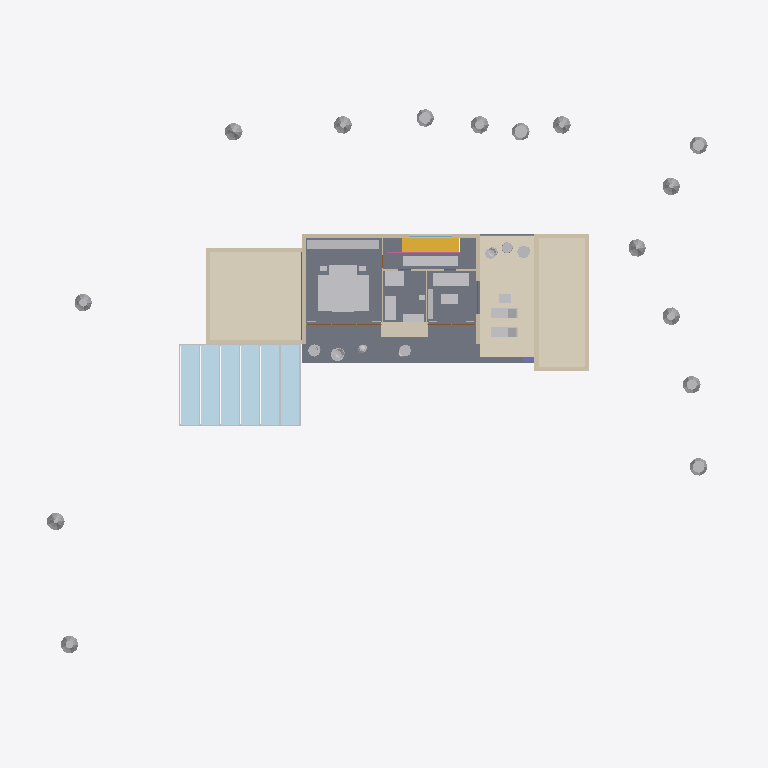
Plan cut of the same IFC building model at storey 'First floor' (level 3.30 m, cut at 4.70 m), seen from above with north up, elements coloured by IFC class: 40 other elements (light grey), 24 plates (pale blue), 13 walls (beige), 4 coverings (cream), 2 railings (pink), 1 slab (grey), 1 stair flight (yellow), 1 roof (red-brown), 1 column (violet), 1 window (light blue), 1 door (brown). Cut surfaces are drawn darker.
Extent 52.0 m × 44.1 m × 10.2 m (x, y, z). Storeys (3): Ground floor at 0.00 m; First floor at 3.30 m; Roof at 6.50 m. Elements (273): 59 IfcFurniture, 44 IfcWall, 37 IfcGeographicElement, 27 IfcDoor, 24 IfcFurnishingElement, 24 IfcPlate, 12 IfcSlab, 8 IfcCovering, 7 IfcMember, 7 IfcWindow, 5 IfcRailing, 4 IfcSanitaryTerminal.

HEADER;
FILE_DESCRIPTION(('ViewDefinition [CoordinationView]'),'2;1');
FILE_NAME('d1.ifc','2026-09-20T13:14:10',(''),(''),'xeoIFC','xeoIFC','');
FILE_SCHEMA(('IFC4'));
ENDSEC;
DATA;
#12=IFCPROJECT('0AJlB_1UkcNL4m67DsQgw2',$,'Villa from a picture',$,$,$,$,(#10),#5);
#13=IFCSITE('2RzWqMNq0xdrhhjNikMd$w',$,'Garden',$,$,#16,$,$,$,$,$,$,$,$);
#18=IFCBUILDING('1krLNKk0gCueZezZ6NhDA8',$,'Villa',$,$,#21,$,$,$,$,$,$);
#23=IFCBUILDINGSTOREY('1xtRxi94TktMGbYm0aoBER',$,'Ground floor',$,$,#26,$,$,$,0.0);
#28=IFCBUILDINGSTOREY('3ljE8IYlEpO4bJtulGZWI1',$,'First floor',$,$,#31,$,$,$,3.3);
#32=IFCBUILDINGSTOREY('1Udn16R9UQTxeK2quHtrh8',$,'Roof',$,$,#35,$,$,$,6.5);
#1920=IFCSLAB('2ej1d$PFg2M$nHIw1_rzpN',$,'First floor slab with balcony',$,$,#1923,#1939,$,.FLOOR.);
#1990=IFCCOVERING('0a_3T3weHjkDr7iXKRFwJz',$,'Annex roof gravel',$,$,#1993,#2002,$,.ROOFING.);
#2133=IFCCOVERING('2FBuT3H4qD2PSmo_gxI8Jh',$,'Guest block roof gravel',$,$,#2136,#2145,$,.ROOFING.);
#3090=IFCCOVERING('0xMo2uoGi9nI8grbvjMAGa',$,'Roof terrace decking',$,$,#3093,#3102,$,.FLOORING.);
#5565=IFCFURNISHINGELEMENT('3SUKRnenz2stY6lgu82zT$',$,'Master bedroom rug',$,$,#5568,#5577,$);
#2147=IFCBUILDINGELEMENTPROXY('0NJPK9VCEFdv_cToPIC_a7',$,'Pergola steel frame',$,'Pergola',#2150,#2159,$,$);
#5483=IFCFURNITURE('1GtCzQ5UIjqkJUxJhRFwRe',$,'Master bed',$,$,#5486,#5495,$,.BED.);
#1897=IFCSTAIRFLIGHT('3sJvMeMk6LwdencCkeXTlv',$,'Stair to the first floor',$,$,#1900,#1904,$,$,$,$,$,$);
#2820=IFCCOVERING('3AsiuQHrKIpCyp4EfyZijI',$,'Tiled bay',$,$,#2823,#2832,$,.CLADDING.);
#2630=IFCWALL('1aqjeZGp0vt4nsg0zZsll6',$,'First floor north wall',$,$,#2634,#2643,$,$);
#5579=IFCFURNITURE('1WC1EMZ0$1_88gJXDxMFhW',$,'Master wardrobe',$,$,#5582,#5591,$,$);
#2105=IFCWALL('1sRxBFMdb2S1eLiN9OvUIV',$,'Guest block parapet west',$,$,#2108,#2117,$,.PARAPET.);
#5854=IFCFURNISHINGELEMENT('2eMOAXv8y4lsLXnDZT4GAr',$,'Hallway runner',$,$,#5857,#5866,$);
#2063=IFCWALL('2YGDGhZ$pUnpcrBTrptK3u',$,'Guest block parapet east',$,$,#2066,#2075,$,.PARAPET.);
#5699=IFCFURNITURE('1S4LFkz9PLZQs5_Ec7jzZE',$,'Studio sofa',$,$,#5702,#5711,$,.SOFA.);
#2612=IFCWALL('009MGrnoglItu6O8poozDz',$,'First floor west wall',$,$,#2616,#2625,$,$);
#2007=IFCWALL('1nQnjA6KTgn9PkXM$gYtty',$,'Annex parapet south',$,$,#2010,#2019,$,.PARAPET.);
#2035=IFCWALL('0oHQBBv2YgVYX_TS_VQxS6',$,'Annex parapet north',$,$,#2038,#2047,$,.PARAPET.);
#2273=IFCPLATE('3NM9O6qoQnpBJe6vnQGSFU',$,'Solar glass 1.1',$,'Photovoltaic glass',#2276,#2285,$,$);
#2290=IFCPLATE('1XpgiYXc6qCCBIiYDY3qmM',$,'Solar glass 1.2',$,'Photovoltaic glass',#2293,#2302,$,$);
#2304=IFCPLATE('3x8ze_6fO3tuGOyxtmkFA$',$,'Solar glass 1.3',$,'Photovoltaic glass',#2307,#2316,$,$);
#2318=IFCPLATE('0XhI30Ktxo3LsxX0JhgvD9',$,'Solar glass 1.4',$,'Photovoltaic glass',#2321,#2330,$,$);
#2332=IFCPLATE('2chkWyjD6oX4oGfsSdhNhB',$,'Solar glass 2.1',$,'Photovoltaic glass',#2335,#2344,$,$);
#2346=IFCPLATE('3Zz03Y0Sgn40sxeeFUDiFA',$,'Solar glass 2.2',$,'Photovoltaic glass',#2349,#2358,$,$);
#2360=IFCPLATE('3MC1hOOWoLekTPn9w8QHsR',$,'Solar glass 2.3',$,'Photovoltaic glass',#2363,#2372,$,$);
#2374=IFCPLATE('36c2ASJQIjRVc7vYCAUj9t',$,'Solar glass 2.4',$,'Photovoltaic glass',#2377,#2386,$,$);
#2388=IFCPLATE('2Hi8MRBpNOVFREAxACmTT9',$,'Solar glass 3.1',$,'Photovoltaic glass',#2391,#2400,$,$);
#2402=IFCPLATE('1Y_7BCZZenQZnkKztEsMwN',$,'Solar glass 3.2',$,'Photovoltaic glass',#2405,#2414,$,$);
#2416=IFCPLATE('3fAf1Uh$l984TXOg_3HYqz',$,'Solar glass 3.3',$,'Photovoltaic glass',#2419,#2428,$,$);
#2444=IFCPLATE('1D8iH8$Qp_jDwqTSFt$go4',$,'Solar glass 4.1',$,'Photovoltaic glass',#2447,#2456,$,$);
#2430=IFCPLATE('2FwxVp02ufPki4xWRwSUoH',$,'Solar glass 3.4',$,'Photovoltaic glass',#2433,#2442,$,$);
#2458=IFCPLATE('00R4RjDSBh1NO_GAfPWQSu',$,'Solar glass 4.2',$,'Photovoltaic glass',#2461,#2470,$,$);
#2472=IFCPLATE('3AvhzZoVI7CvH_5x8hVrIl',$,'Solar glass 4.3',$,'Photovoltaic glass',#2475,#2484,$,$);
#2500=IFCPLATE('3yWu_toCz5FoXZnXX4jdya',$,'Solar glass 5.1',$,'Photovoltaic glass',#2503,#2512,$,$);
#2486=IFCPLATE('3d6W_oU0pURst1cr0BYTXq',$,'Solar glass 4.4',$,'Photovoltaic glass',#2489,#2498,$,$);
#2514=IFCPLATE('0sgQI8w_vihHUamMLOAUUk',$,'Solar glass 5.2',$,'Photovoltaic glass',#2517,#2526,$,$);
#2528=IFCPLATE('2qYsHCe6T5jrFZzKzZo0Cd',$,'Solar glass 5.3',$,'Photovoltaic glass',#2531,#2540,$,$);
#2542=IFCPLATE('0mhLgskD2y25LfH6Z89Ow$',$,'Solar glass 5.4',$,'Photovoltaic glass',#2545,#2554,$,$);
#2556=IFCPLATE('2$wyLxfRCs4wHHQsM7Ab1I',$,'Solar glass 6.1',$,'Photovoltaic glass',#2559,#2568,$,$);
#2570=IFCPLATE('1X7hDJUswdw1VL1fhyWeKd',$,'Solar glass 6.2',$,'Photovoltaic glass',#2573,#2582,$,$);
#2584=IFCPLATE('2n_oIfcAV9F$hj03j5e3Lb',$,'Solar glass 6.3',$,'Photovoltaic glass',#2587,#2596,$,$);
#2598=IFCPLATE('0Gt51KPk9EduLpLWi1oAYc',$,'Solar glass 6.4',$,'Photovoltaic glass',#2601,#2610,$,$);
#2021=IFCWALL('3WTkdfQ4DRt5ceo_lCqUl8',$,'Annex parapet west',$,$,#2024,#2033,$,.PARAPET.);
#2677=IFCWALL('0wVfvjzZ6jBVGM59c6aGkD',$,'First floor east wall',$,$,#2681,#2690,$,$);
#5593=IFCFURNITURE('3lzyjCQT1lgeIkZ2Jzixmu',$,'Bedroom bench',$,$,#5596,#5605,$,.SOFA.);
#5967=IFCSANITARYTERMINAL('3IIvssteCF_Fj8A9bITdjA',$,'Shower',$,$,#5970,#5979,$,.SHOWER.);
#6136=IFCFURNITURE('3dRqK_Au_SuTdcsL4qhDuV',$,'Roof terrace lounger 1',$,'Sun lounger',#6140,#6144,$,$);
#6149=IFCFURNITURE('2P685bHsALA9AC$yhyzdBj',$,'Roof terrace lounger 2',$,'Sun lounger',#6153,#6157,$,$);
#5868=IFCSANITARYTERMINAL('1yVvdHPh499NYlFGoOeFzA',$,'Bathtub',$,$,#5871,#5880,$,.BATH.);
#533=IFCGEOGRAPHICELEMENT('0RoSW2LrqOFhJKEJQkTLSK',$,'Cypress 4',$,'VEGETATION',#536,#540,$,.USERDEFINED.);
#557=IFCGEOGRAPHICELEMENT('2rHU0l7TFb6x$mhX_FWXsr',$,'Cypress 6',$,'VEGETATION',#560,#564,$,.USERDEFINED.);
#581=IFCGEOGRAPHICELEMENT('3Pff4aM6YNdvUKlFjaV8Hg',$,'Cypress 8',$,'VEGETATION',#584,#588,$,.USERDEFINED.);
#569=IFCGEOGRAPHICELEMENT('3krMGHwn48bwC8yOSMbzhD',$,'Cypress 7',$,'VEGETATION',#572,#576,$,.USERDEFINED.);
#617=IFCGEOGRAPHICELEMENT('3dcF6rZ4VW5CPILvRjTH5Y',$,'Cypress 11',$,'VEGETATION',#620,#624,$,.USERDEFINED.);
#629=IFCGEOGRAPHICELEMENT('1zjVdwfPSO_jhGSI4ocdqy',$,'Cypress 12',$,'VEGETATION',#632,#636,$,.USERDEFINED.);
#653=IFCGEOGRAPHICELEMENT('2d9$gco1ZFEJrRmb61Fmn8',$,'Cypress 14',$,'VEGETATION',#656,#660,$,.USERDEFINED.);
#509=IFCGEOGRAPHICELEMENT('2jRYmwZiUtb3H1MHlS4Kw4',$,'Cypress 2',$,'VEGETATION',#512,#516,$,.USERDEFINED.);
#521=IFCGEOGRAPHICELEMENT('1deQs9znrNtB5dM3B0MDLv',$,'Cypress 3',$,'VEGETATION',#524,#528,$,.USERDEFINED.);
#665=IFCGEOGRAPHICELEMENT('1wsp9wKHJeB_msE5ulGDCd',$,'Cypress 15',$,'VEGETATION',#668,#672,$,.USERDEFINED.);
#545=IFCGEOGRAPHICELEMENT('27MUG4Pzs9lrBL1dsY4$zl',$,'Cypress 5',$,'VEGETATION',#548,#552,$,.USERDEFINED.);
#605=IFCGEOGRAPHICELEMENT('1zbQOFwcv0uH0vuKWeBJr9',$,'Cypress 10',$,'VEGETATION',#608,#612,$,.USERDEFINED.);
#641=IFCGEOGRAPHICELEMENT('2YCTqo00hsBmTBEAo3Az3j',$,'Cypress 13',$,'VEGETATION',#644,#648,$,.USERDEFINED.);
#491=IFCGEOGRAPHICELEMENT('0x0YejTOB3orR1TDHGCfsD',$,'Cypress 1',$,'VEGETATION',#494,#498,$,.USERDEFINED.);
#593=IFCGEOGRAPHICELEMENT('0vQWpg7PM5wGmymVX4uoBd',$,'Cypress 9',$,'VEGETATION',#596,#600,$,.USERDEFINED.);
#2049=IFCWALL('2WSucN63h13Qd_3X0gx5HD',$,'Guest block parapet',$,$,#2052,#2061,$,.PARAPET.);
#2077=IFCWALL('1UAnQvogBL$$4QqWPJPg5x',$,'Guest block parapet north',$,$,#2080,#2089,$,.PARAPET.);
#5793=IFCFURNITURE('04c8GwqZacGRcXZC5XGAVD',$,'Studio table',$,$,#5796,#5805,$,.TABLE.);
#5893=IFCSANITARYTERMINAL('23XLqL3oL68qj6VLvPP206',$,'Double washbasin',$,$,#5896,#5905,$,.WASHHANDBASIN.);
#5839=IFCFURNITURE('2YSzdKuUaT5AIhEp$F4nJJ',$,'Studio shelf',$,$,#5843,#5852,$,.SHELF.);
#6046=IFCFURNISHINGELEMENT('3kQZGJCjeyiWAHP_CShTKm',$,'Balcony planter 2',$,'Planter',#6049,#6053,$);
#2973=IFCWALL('1xaTzQUHu6amocpG8Ci9Ka',$,'Hallway wall',$,$,#2976,#2985,$,$);
#6061=IFCFURNISHINGELEMENT('2qFPR_HvhQmf10SORhIr6O',$,'Balcony planter 3',$,'Planter',#6064,#6068,$);
#6121=IFCFURNISHINGELEMENT('0HJPlB9BJY6eIipWXnZjC7',$,'Balcony planter 7',$,'Planter',#6124,#6128,$);
#6031=IFCFURNISHINGELEMENT('050oRoCW79C4l0di0uSXN8',$,'Balcony planter 1',$,'Planter',#6034,#6038,$);
#6091=IFCFURNISHINGELEMENT('18JQAe1xKrxCEIdj_vbLi$',$,'Balcony planter 5',$,'Planter',#6094,#6098,$);
#6162=IFCFURNITURE('3WKBbVi_IJOqQT3shpQoXn',$,'Roof terrace side table',$,$,#6165,#6174,$,.TABLE.);
#6106=IFCFURNISHINGELEMENT('0TgWJmtVtjU8_reJX5okp8',$,'Balcony planter 6',$,'Planter',#6109,#6113,$);
#1973=IFCSLAB('1p_vCM8LEnxOzdDkwssHFl',$,'Annex roof',$,$,#1976,#1988,$,.ROOF.);
#1906=IFCRAILING('3Ot7JVwPFi10JwoLUYPMjd',$,'Stair balustrade',$,$,#1909,#1918,$,.BALUSTRADE.);
#2908=IFCWALL('1RRFiMDW8ap1SMKn7R6WnF',$,'Wall master bedroom / hallway',$,$,#2912,#2921,$,$);
#6076=IFCFURNISHINGELEMENT('3CcLBeGdOl$iLNj6ThZD0n',$,'Balcony planter 4',$,'Planter',#6079,#6083,$);
#3076=IFCRAILING('1b3u1edflTTOI$n57886p8',$,'Roof terrace balustrade north',$,$,#3079,#3088,$,.BALUSTRADE.);
#2955=IFCWALL('1JQZ1l7h4mvGC91rXCv_LT',$,'Wall bathroom / studio',$,$,#2959,#2968,$,$);
#1204=IFCCOLUMN('2kMa$zRvYoUmexd1qC18BJ',$,'Stone pier, wing',$,$,#1207,#1216,$,$);
#2662=IFCWINDOW('0aeZTR8eZda$1yvVlZ8gwP',$,'Staircase window',$,$,#2665,#2674,$,2.3,3.2,$,$,$);
#5537=IFCFURNITURE('0rFoa$yd_ZcHORJlIHcyPZ',$,'Master nightstand west',$,$,#5540,#5549,$,$);
#5551=IFCFURNITURE('2siFtGjw9NavIzIzI63Rgg',$,'Master nightstand east',$,$,#5554,#5563,$,$);
#2709=IFCDOOR('0Cdloaa5n9vOTquJ$o2vwc',$,'Door to the roof terrace',$,$,#2712,#2721,$,2.3,2.4,$,$,$);
#5945=IFCSANITARYTERMINAL('0_kApIDms7kf60MREzQxS4',$,'WC',$,$,#5948,#5957,$,.TOILETPAN.);
ENDSEC;
